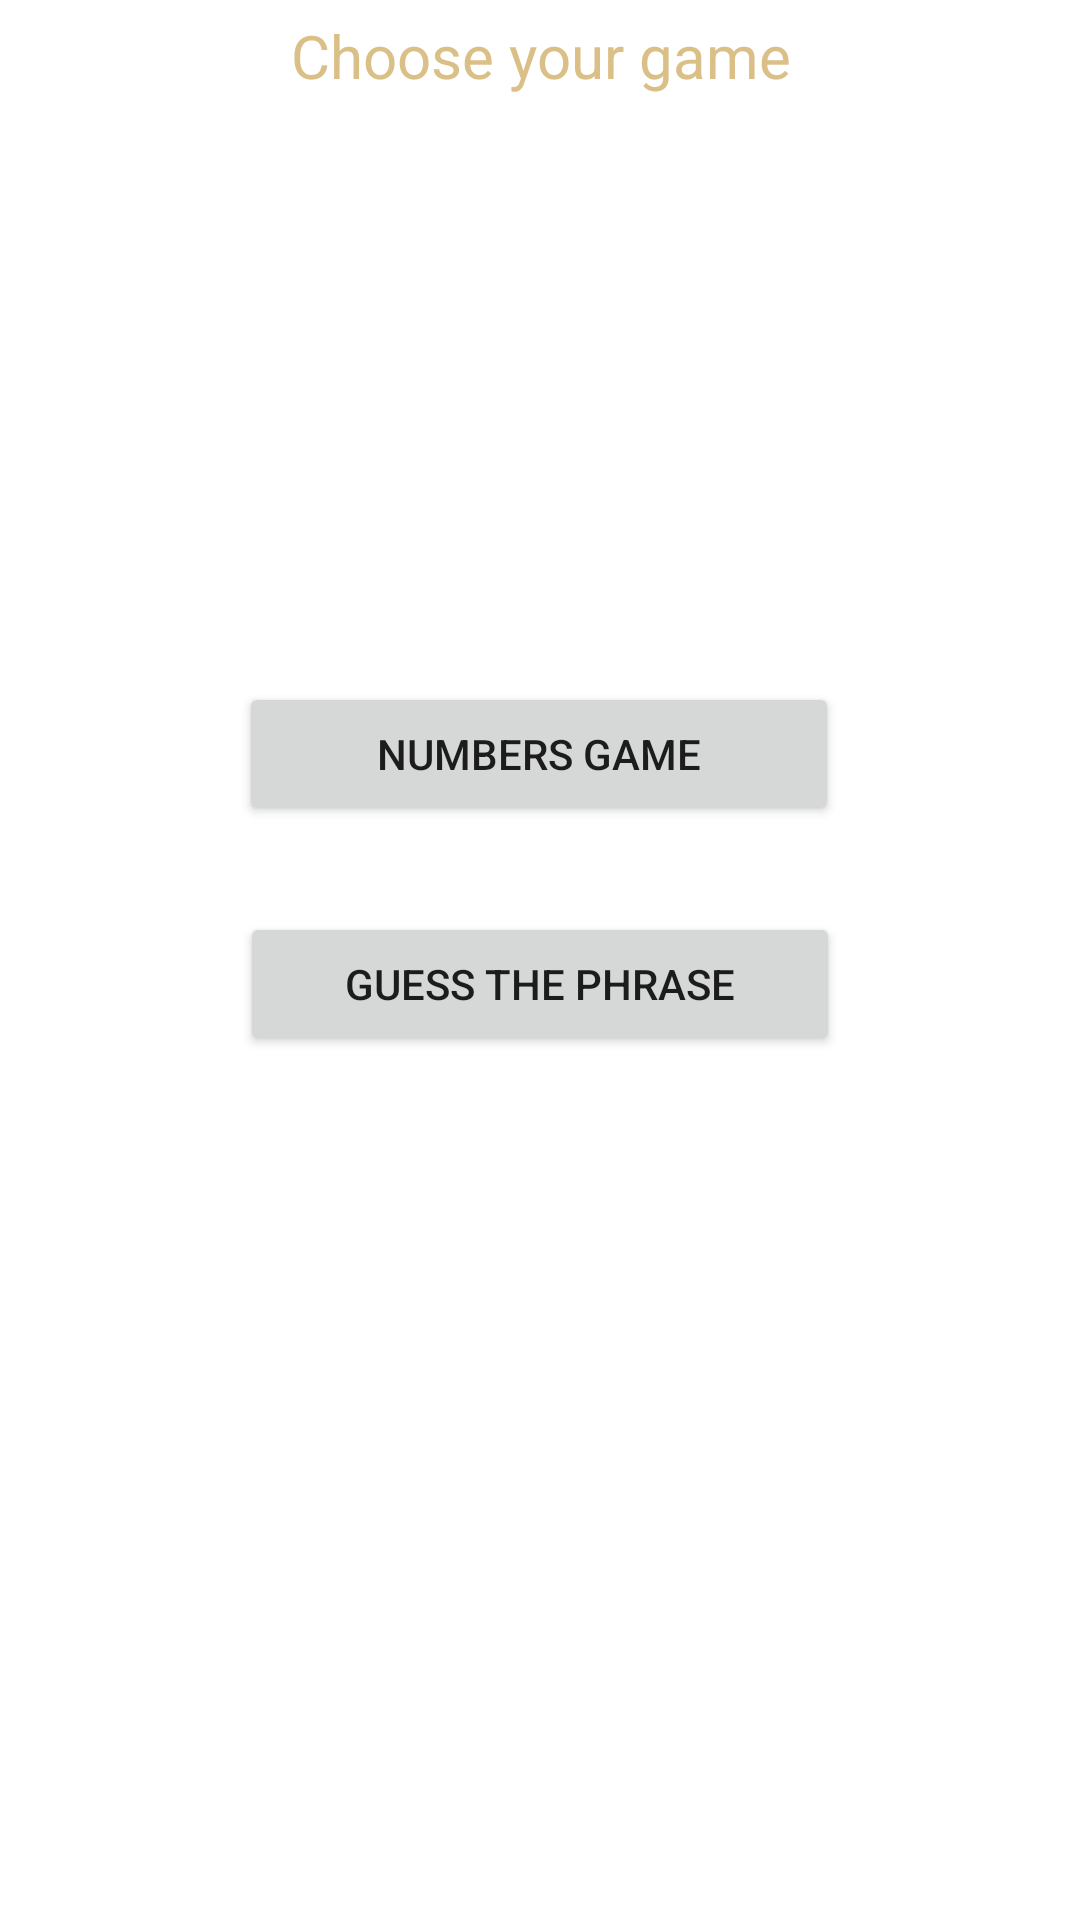

Layout XML and referenced resources for this Android screen:
<!-- AndroidManifest.xml: application theme Theme.2in1App -->
<!-- res/layout/activity_main.xml -->
<?xml version="1.0" encoding="utf-8"?>
<androidx.constraintlayout.widget.ConstraintLayout xmlns:android="http://schemas.android.com/apk/res/android"
    xmlns:app="http://schemas.android.com/apk/res-auto"
    xmlns:tools="http://schemas.android.com/tools"
    android:layout_width="match_parent"
    android:layout_height="match_parent"
    android:layout_margin="16dp"
    tools:context=".MainActivity">

    <TextView
        android:id="@+id/tvMain"
        android:layout_width="match_parent"
        android:layout_height="wrap_content"
        android:layout_margin="5dp"
        android:layout_marginTop="60dp"
        android:text="Choose your game"
        android:textAlignment="center"
        android:textColor="@color/gold"
        android:textSize="20dp"
        app:layout_constraintHorizontal_bias="0.444"
        app:layout_constraintLeft_toLeftOf="parent"
        app:layout_constraintRight_toRightOf="parent"
        app:layout_constraintTop_toTopOf="parent" />

    <Button
        android:id="@+id/btnNum"
        android:layout_width="200dp"
        android:layout_height="wrap_content"
        android:layout_marginStart="170dp"
        android:layout_marginEnd="170dp"
        android:text="Numbers Game"
        app:layout_constraintBottom_toTopOf="@+id/btnGuess"
        app:layout_constraintEnd_toEndOf="parent"
        app:layout_constraintHorizontal_bias="0.503"
        app:layout_constraintStart_toStartOf="parent"
        app:layout_constraintTop_toBottomOf="@+id/tvMain"
        app:layout_constraintVertical_bias="0.872" />

    <Button
        android:id="@+id/btnGuess"
        android:layout_width="200dp"
        android:layout_height="wrap_content"
        android:layout_marginBottom="288dp"
        android:text="Guess The Phrase"
        app:layout_constraintBottom_toBottomOf="parent"
        app:layout_constraintEnd_toEndOf="parent"

        app:layout_constraintStart_toStartOf="parent" />

</androidx.constraintlayout.widget.ConstraintLayout>
<!-- resources referenced by this layout -->
<resources>
  <color name="gold">#dabf86</color>
  <style name="Theme.2in1App" parent="Theme.MaterialComponents.DayNight.DarkActionBar">
          
          <item name="colorPrimary">@color/sky</item>
          <item name="colorPrimaryVariant">#C9C9EC</item>
          <item name="colorOnPrimary">@color/white</item>
          
          <item name="colorSecondary">@color/Lblue</item>
          <item name="colorSecondaryVariant">@color/lightPurple</item>
          <item name="colorOnSecondary">@color/Lblue</item>
          
          <item name="android:statusBarColor" tools:targetApi="l">?attr/colorPrimaryVariant</item>
          
      </style>
  <color name="sky">#c9e9ec</color>
  <color name="white">#FFFFFFFF</color>
  <color name="Lblue">#a1c4d0</color>
  <color name="lightPurple">#e6e6fa</color>
</resources>
